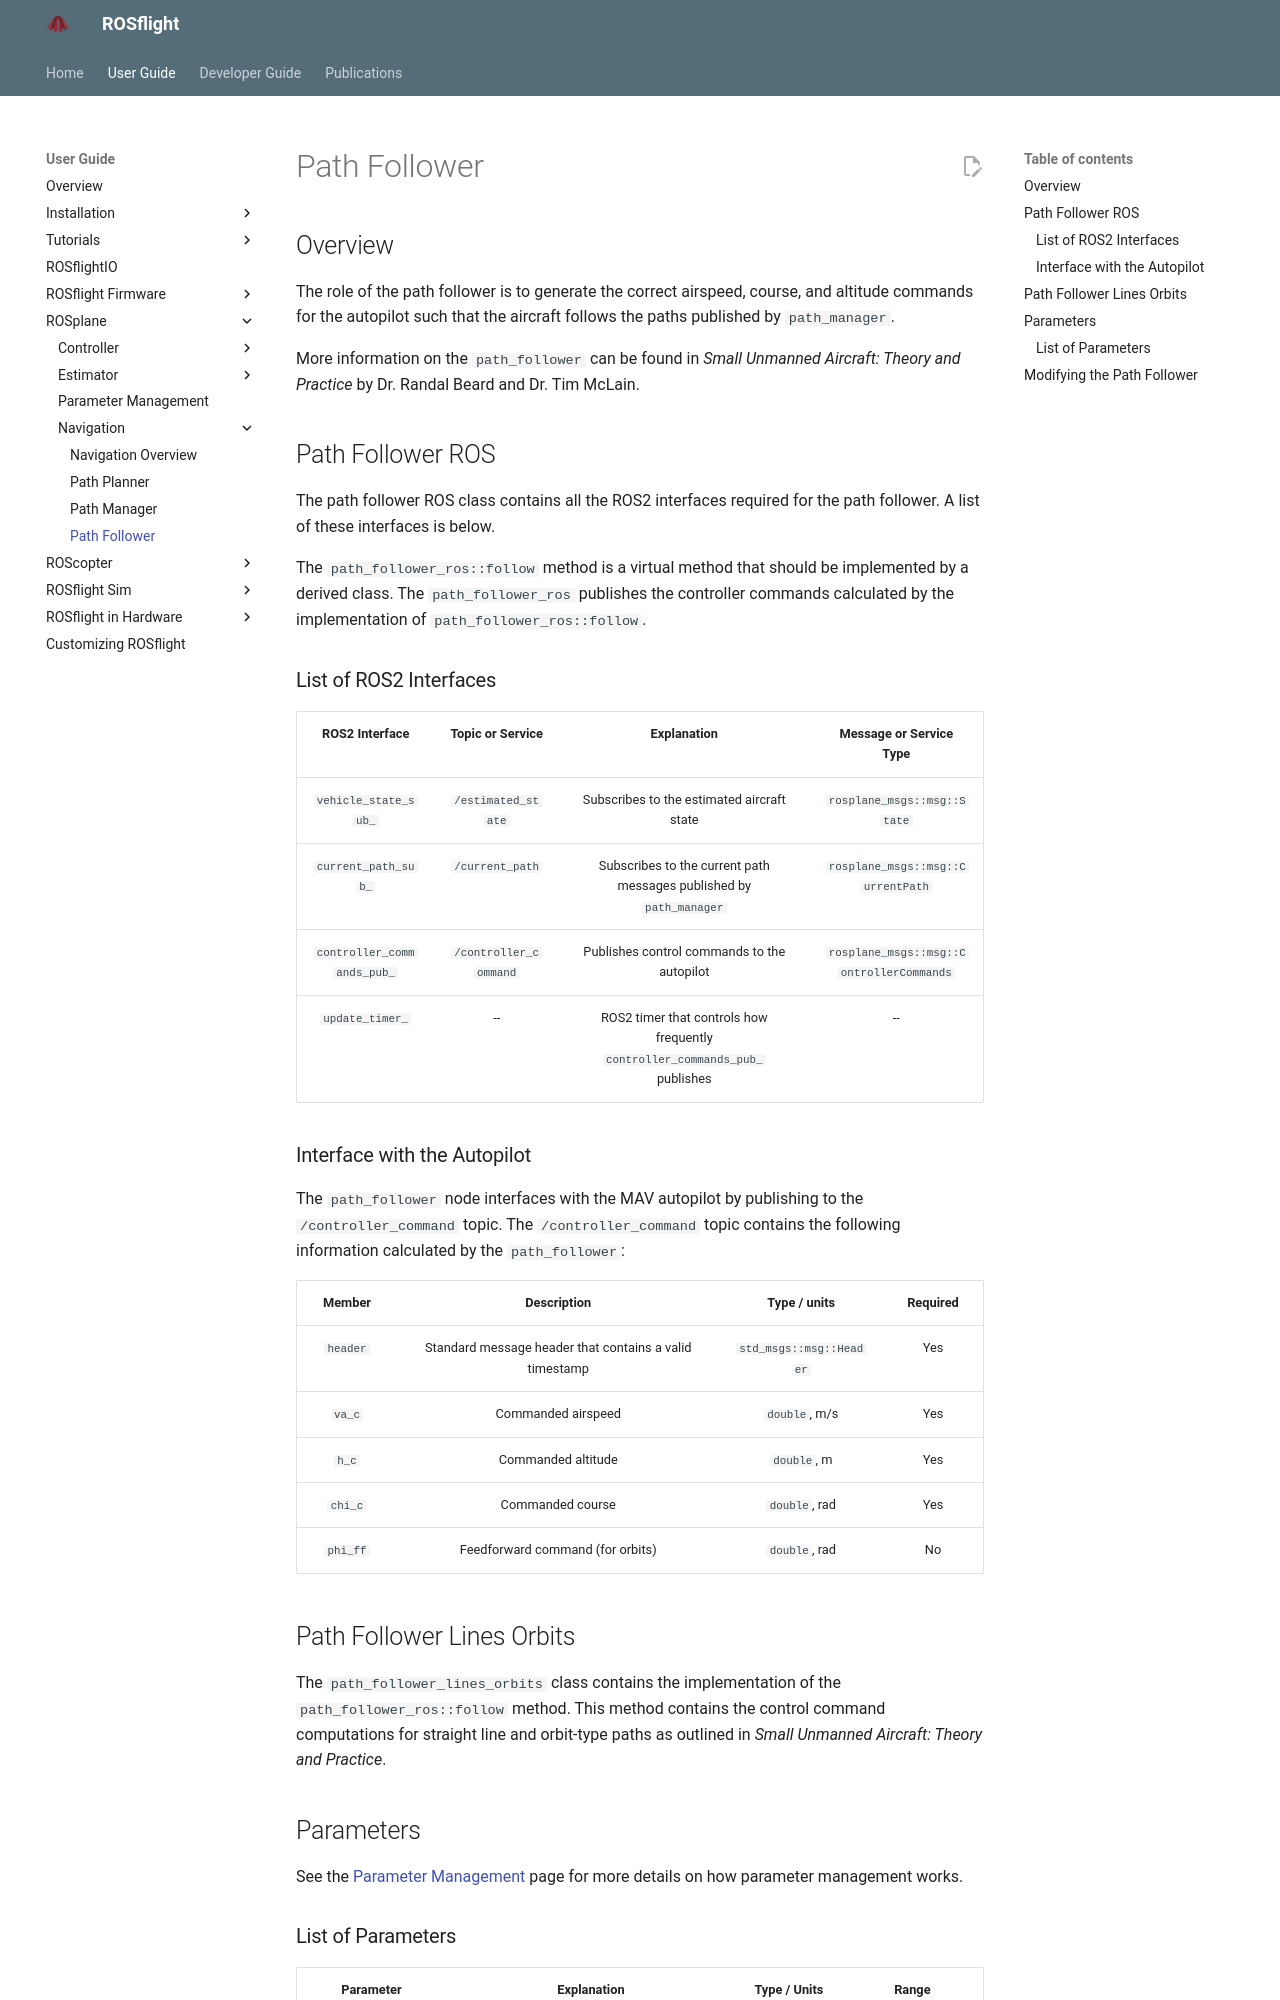

repository: rosflight/rosflight_docs · page: git-main/user-guide/rosplane/navigation/path-follower/index.html · generator: mkdocs

# Path Follower

## Overview
The role of the path follower is to generate the correct airspeed, course, and altitude commands for the autopilot such that the aircraft follows the paths published by `path_manager`.


More information on the `path_follower` can be found in *Small Unmanned Aircraft: Theory and Practice* by Dr. Randal Beard and Dr. Tim McLain.

## Path Follower ROS
The path follower ROS class contains all the ROS2 interfaces required for the path follower.
A list of these interfaces is below.

The `path_follower_ros::follow` method is a virtual method that should be implemented by a derived class.
The `path_follower_ros` publishes the controller commands calculated by the implementation of `path_follower_ros::follow`.

### List of ROS2 Interfaces

| **ROS2 Interface** | **Topic or Service** | **Explanation** | **Message or Service Type** |
| :---: | :---: | :---: | :---: |
| `vehicle_state_sub_` | `/estimated_state` | Subscribes to the estimated aircraft state | `rosplane_msgs::msg::State` |
| `current_path_sub_` | `/current_path` | Subscribes to the current path messages published by `path_manager` | `rosplane_msgs::msg::CurrentPath` |
| `controller_commands_pub_` | `/controller_command` | Publishes control commands to the autopilot | `rosplane_msgs::msg::ControllerCommands` |
| `update_timer_` | -- | ROS2 timer that controls how frequently `controller_commands_pub_` publishes | -- |

### Interface with the Autopilot
The `path_follower` node interfaces with the MAV autopilot by publishing to the `/controller_command` topic.
The `/controller_command` topic contains the following information calculated by the `path_follower`:

| **Member** | **Description** | **Type / units** | **Required** |
| :---: | :---: | :---: | :---: |
| `header` | Standard message header that contains a valid timestamp | `std_msgs::msg::Header` | Yes |
| `va_c` | Commanded airspeed | `double`, m/s | Yes |
| `h_c` | Commanded altitude | `double`, m | Yes |
| `chi_c` | Commanded course | `double`, rad | Yes |
| `phi_ff` | Feedforward command (for orbits) | `double`, rad | No |

## Path Follower Lines Orbits
The `path_follower_lines_orbits` class contains the implementation of the `path_follower_ros::follow` method.
This method contains the control command computations for straight line and orbit-type paths as outlined in *Small Unmanned Aircraft: Theory and Practice*.

## Parameters
See the [Parameter Management](../parameter-management.md) page for more details on how parameter management works.
